Image classification data set "augmented" (snarfnet/fukusou-kion on GitHub). Class labels (2): not tsuchinoko, tsuchinoko candidate.

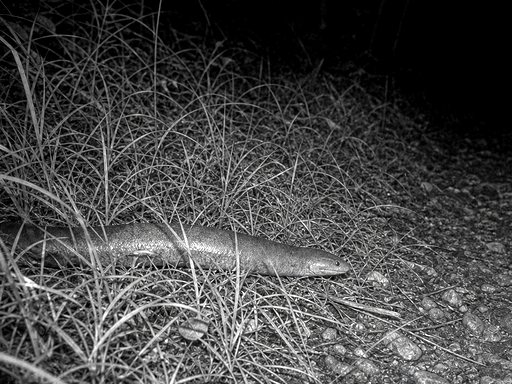
Label: tsuchinoko candidate

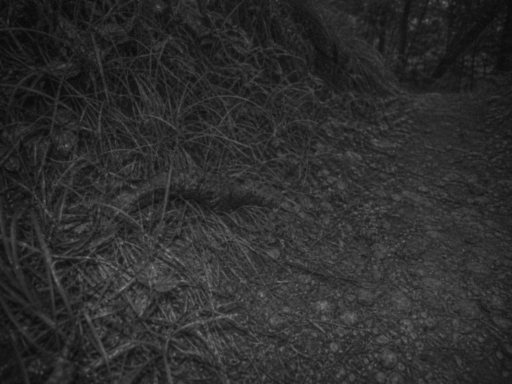
Label: not tsuchinoko

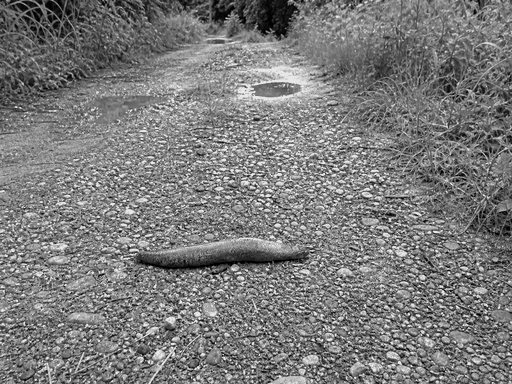
Label: tsuchinoko candidate

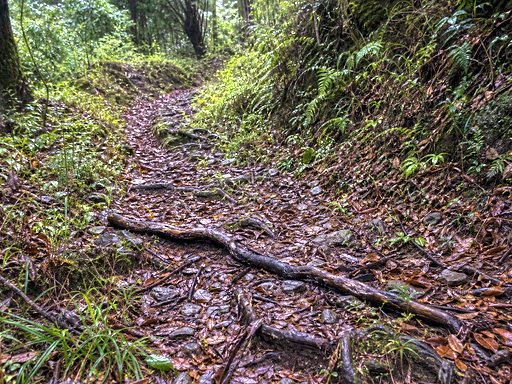
Label: not tsuchinoko

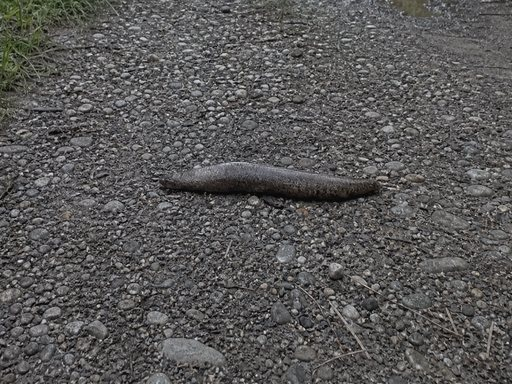
Label: tsuchinoko candidate

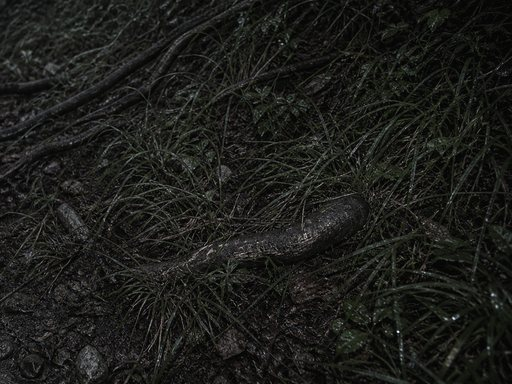
Label: not tsuchinoko
